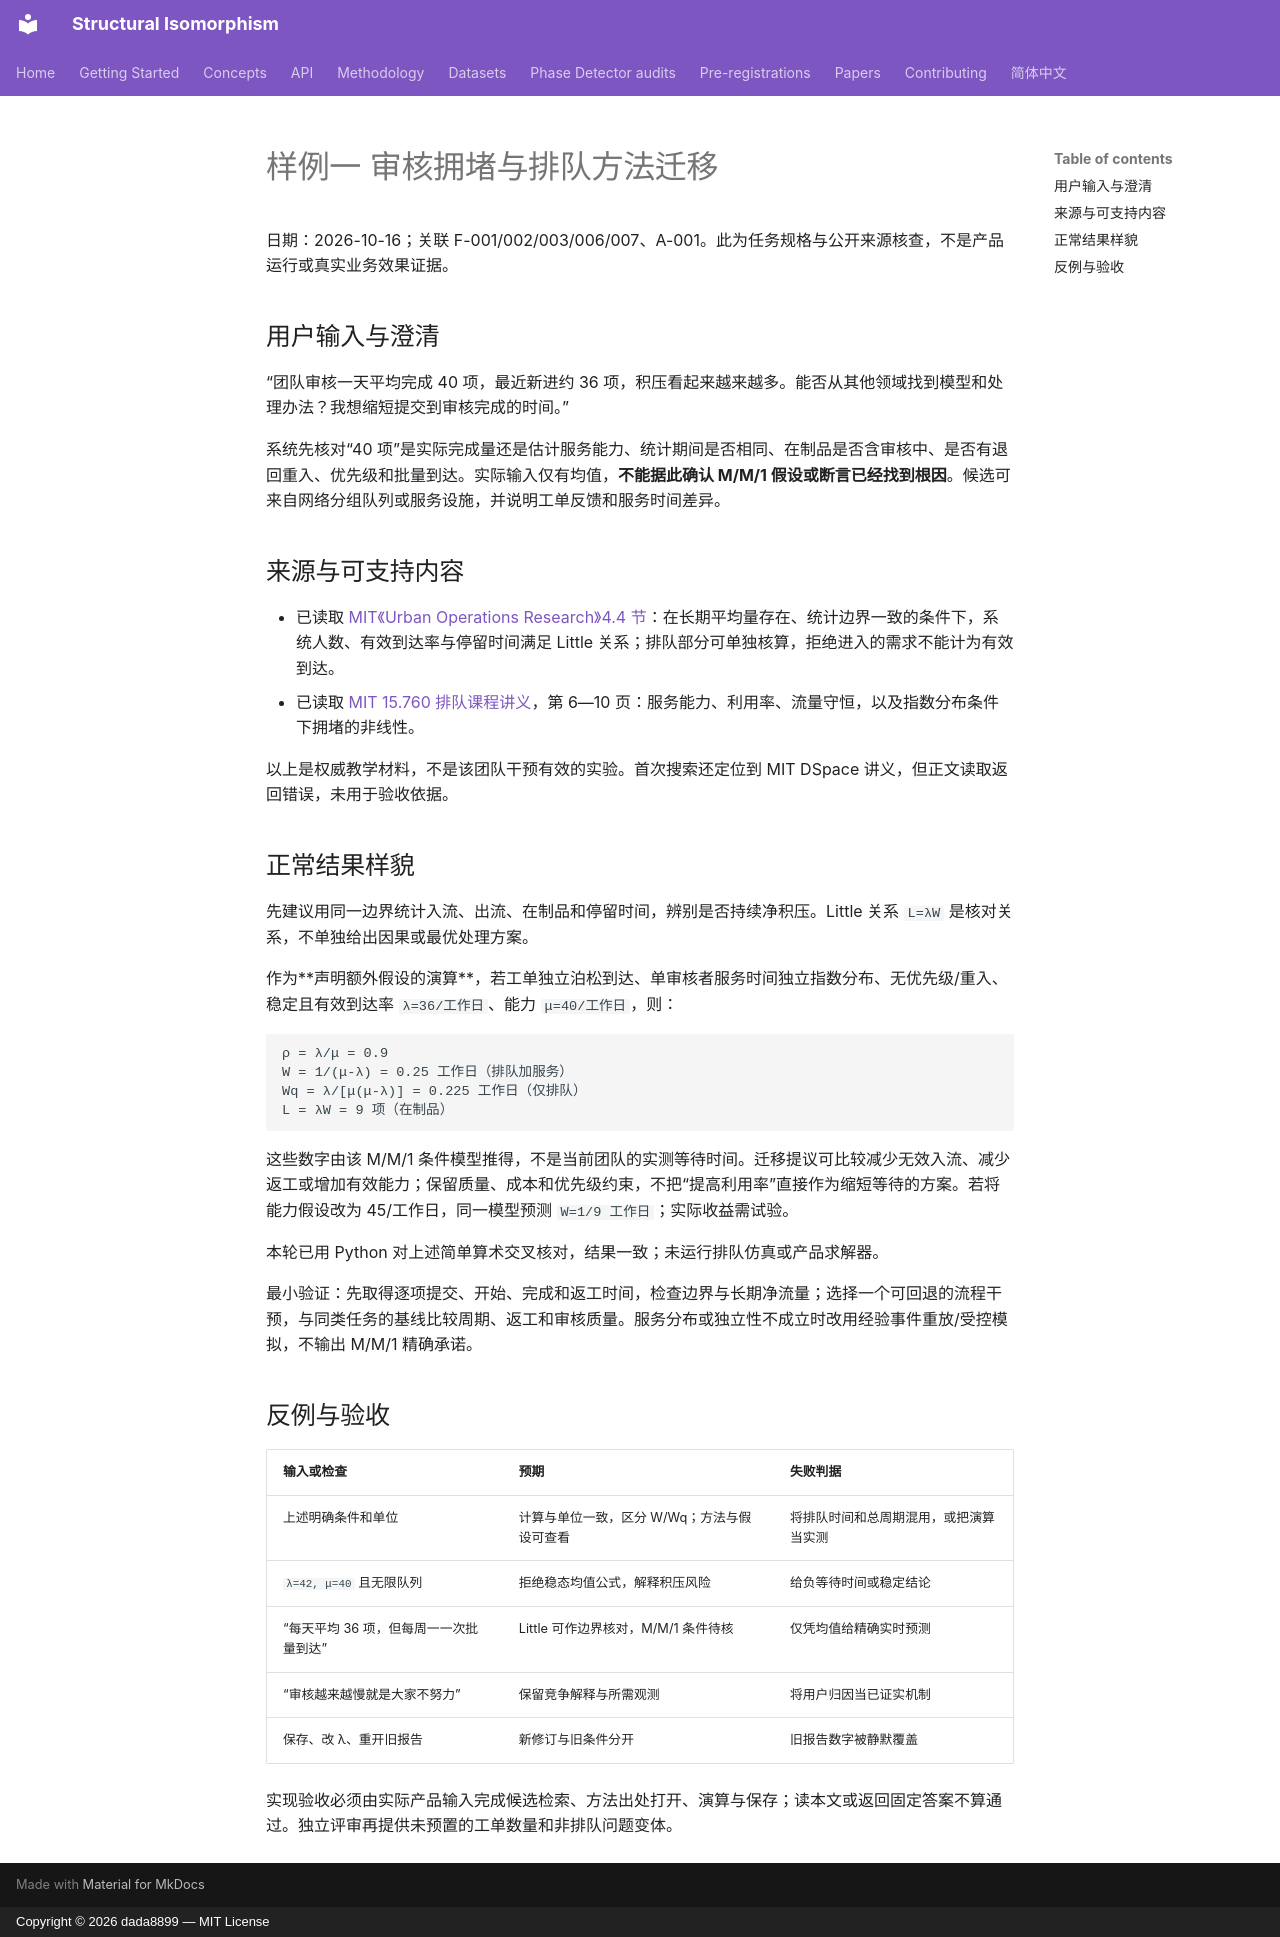

repository: dada8899/structural-isomorphism · page: rebuild/examples/01-queue-transfer/index.html · generator: mkdocs · copyright: Copyright © 2026 dada8899 — MIT License

# 样例一 审核拥堵与排队方法迁移

日期：2026-10-16；关联 F-001/002/003/006/007、A-001。此为任务规格与公开来源核查，不是产品运行或真实业务效果证据。

## 用户输入与澄清

“团队审核一天平均完成 40 项，最近新进约 36 项，积压看起来越来越多。能否从其他领域找到模型和处理办法？我想缩短提交到审核完成的时间。”

系统先核对“40 项”是实际完成量还是估计服务能力、统计期间是否相同、在制品是否含审核中、是否有退回重入、优先级和批量到达。实际输入仅有均值，**不能据此确认 M/M/1 假设或断言已经找到根因**。候选可来自网络分组队列或服务设施，并说明工单反馈和服务时间差异。

## 来源与可支持内容

- 已读取 [MIT《Urban Operations Research》4.4 节](https://web.mit.edu/urban_or_book/www/book/chapter4/4.4.html)：在长期平均量存在、统计边界一致的条件下，系统人数、有效到达率与停留时间满足 Little 关系；排队部分可单独核算，拒绝进入的需求不能计为有效到达。
- 已读取 [MIT 15.760 排队课程讲义](https://ocw.mit.edu/courses/15-760a-operations-management-spring-2002/e6c66bef8fc37c9f4928ea8f816895ab_lecture8_feb22.pdf)，第 6—10 页：服务能力、利用率、流量守恒，以及指数分布条件下拥堵的非线性。

以上是权威教学材料，不是该团队干预有效的实验。首次搜索还定位到 MIT DSpace 讲义，但正文读取返回错误，未用于验收依据。

## 正常结果样貌

先建议用同一边界统计入流、出流、在制品和停留时间，辨别是否持续净积压。Little 关系 `L=λW` 是核对关系，不单独给出因果或最优处理方案。

作为**声明额外假设的演算**，若工单独立泊松到达、单审核者服务时间独立指数分布、无优先级/重入、稳定且有效到达率 `λ=36/工作日`、能力 `μ=40/工作日`，则：

```text
ρ = λ/μ = 0.9
W = 1/(μ-λ) = 0.25 工作日（排队加服务）
Wq = λ/[μ(μ-λ)] = 0.225 工作日（仅排队）
L = λW = 9 项（在制品）
```

这些数字由该 M/M/1 条件模型推得，不是当前团队的实测等待时间。迁移提议可比较减少无效入流、减少返工或增加有效能力；保留质量、成本和优先级约束，不把“提高利用率”直接作为缩短等待的方案。若将能力假设改为 45/工作日，同一模型预测 `W=1/9 工作日`；实际收益需试验。

本轮已用 Python 对上述简单算术交叉核对，结果一致；未运行排队仿真或产品求解器。

最小验证：先取得逐项提交、开始、完成和返工时间，检查边界与长期净流量；选择一个可回退的流程干预，与同类任务的基线比较周期、返工和审核质量。服务分布或独立性不成立时改用经验事件重放/受控模拟，不输出 M/M/1 精确承诺。

## 反例与验收

| 输入或检查 | 预期 | 失败判据 |
| --- | --- | --- |
| 上述明确条件和单位 | 计算与单位一致，区分 W/Wq；方法与假设可查看 | 将排队时间和总周期混用，或把演算当实测 |
| `λ=42, μ=40` 且无限队列 | 拒绝稳态均值公式，解释积压风险 | 给负等待时间或稳定结论 |
| “每天平均 36 项，但每周一一次批量到达” | Little 可作边界核对，M/M/1 条件待核 | 仅凭均值给精确实时预测 |
| “审核越来越慢就是大家不努力” | 保留竞争解释与所需观测 | 将用户归因当已证实机制 |
| 保存、改 λ、重开旧报告 | 新修订与旧条件分开 | 旧报告数字被静默覆盖 |

实现验收必须由实际产品输入完成候选检索、方法出处打开、演算与保存；读本文或返回固定答案不算通过。独立评审再提供未预置的工单数量和非排队问题变体。
